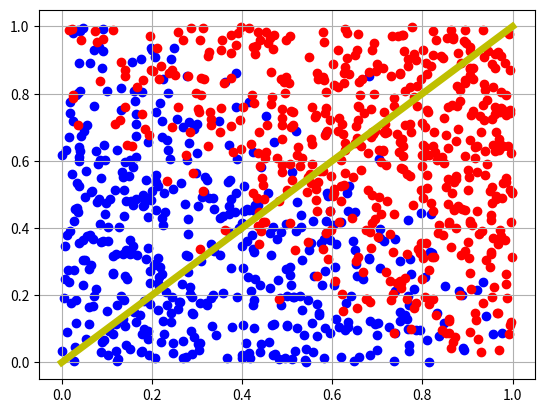
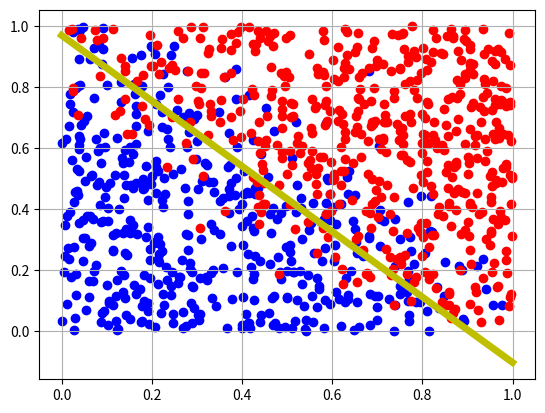

Recreate these plots in Python, in order.
#!/usr/bin/env python
# coding: utf-8

# In[1]:


import numpy as np
import matplotlib.pyplot as plt


# In[2]:


# generate data [x1, x2] -> 0/1, where 0 <= x < 1
def gen_data(size, noise):
    X = np.random.rand(size, 2)
    # divider: y = -x + 1 + gaussian noise
    y = 1 * (X[:,1] + X[:,0] - 1. + np.random.normal(0, noise, size) > 0)
    y.shape = (size, 1)
    return X, y

def plot(X, y, A=None):
    fig, ax = plt.subplots()
    ax.scatter(X[y[:,0]==0,0], X[y[:,0]==0,1], c='blue')
    ax.scatter(X[y[:,0]==1,0], X[y[:,0]==1,1], c='red')
    if A is not None:
        line_x = np.linspace(0, 1, 10)
        line_y = -(line_x * A[0] + A[2]) / A[1]
        ax.plot(line_x, line_y, 'y', linewidth=5.0)
    ax.grid(True)
    plt.show()


# In[3]:


X, y = gen_data(1000, 0.2)
X = np.append(X, np.ones((1000, 1)), axis=1) # pad 1 to features
A = np.array([-1., 1., 0.]).reshape((3, 1)) # init weights

plot(X, y, A)


# In[4]:


def sigmoid(x):
    return (1. + np.exp(-x)) ** -1

def predict(x, A):
    return 1 * (sigmoid(np.matmul(x, A)) > 0.5)

def accuracy(x, y, A):
    return sum(np.equal(predict(x, A), y)) / float(len(y))

print(accuracy(X, y, A))


# In[5]:


#d(Loss)/daj = sum(xi * (sigmoid(aj*xi) - yi)) / #x
step = 0.1
max_iter = 1000
curr_iter = 0
while curr_iter < max_iter:
    gradient = sum(X * (sigmoid(np.matmul(X, A)) - y)).reshape(3, 1) / float(len(y))
    A -= step * gradient
    curr_iter += 1

print(curr_iter, A, accuracy(X, y, A))
plot(X, y, A)

